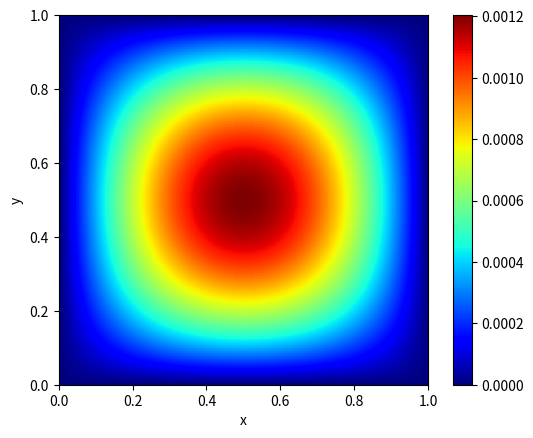

Generate this figure with matplotlib:
import numpy as np
import matplotlib.pyplot as plt

def jacobi_iteration(u, f, h):
    """
    Performs one iteration of the Jacobi method for solving the Poisson equation
    u_xx + u_yy = f on a square domain [0,1] x [0,1] with Dirichlet boundary conditions
    u = 0 on the boundary.

    Parameters:
    u (ndarray): current solution
    f (ndarray): right-hand side
    h (float): grid spacing

    Returns:
    ndarray: updated solution
    """
    m, n = u.shape
    u_new = np.zeros((m, n))

    for i in range(1, m-1):
        for j in range(1, n-1):
            u_new[i, j] = 0.25 * (u[i-1, j] + u[i+1, j] + u[i, j-1] + u[i, j+1] - h**2 * f[i, j])

    return u_new

def residual(u, f, h):
    """
    Computes the residual r = f - Au for the Poisson equation u_xx + u_yy = f
    on a square domain [0,1] x [0,1] with Dirichlet boundary conditions u = 0 on the boundary.

    Parameters:
    u (ndarray): current solution
    f (ndarray): right-hand side
    h (float): grid spacing

    Returns:
    ndarray: residual vector
    """
    m, n = u.shape
    r = np.zeros((m, n))

    for i in range(1, m-1):
        for j in range(1, n-1):
            r[i, j] = f[i, j] - (u[i-1, j] + u[i+1, j] + u[i, j-1] + u[i, j+1] - 4*u[i, j]) / h**2

    return r

def restrict(f):
    # restriction operator from fine to coarse grid
    # assumes indices 0,2,4,... are the coarse points on the fine grid

    n = f.shape[0] // 2
    f_coarse = np.zeros((n, n))

    for i in range(n):
        for j in range(n):
            f_coarse[i, j] = (
                f[2*i, 2*j] +
                f[2*i+1, 2*j] +
                f[2*i, 2*j+1] +
                f[2*i+1, 2*j+1]
            ) / 4

    return f_coarse



def prolong(u):
    """
    Prolongs the function u from a coarser grid to a finer grid using linear interpolation.

    Parameters:
    u (ndarray): function on coarser grid

    Returns:
    ndarray: function on finer grid
    """
    m, n = u.shape
    mf = (m-1)*2 + 1
    nf = (n-1)*2 + 1
    uf = np.zeros((mf, nf))

    for i in range(1, m):
        for j in range(1, n):
            uf[2*i-1, 2*j-1] = u[i, j]
            uf[2*i-1, 2*j] = 0.5 * (u[i, j] + u[i, j-1])
            uf[2*i-1, 2*j+1] = u[i, j-1]
            uf[2*i, 2*j-1] = 0.5 * (u[i, j] + u[i-1, j])
            uf[2*i, 2*j] = 0.25 * (u[i, j] + u[i, j-1] + u[i-1, j] + u[i-1, j-1])
            uf[2*i, 2*j+1] = 0.5 * (u[i-1, j-1] + u[i-1, j])

    # boundary conditions
    uf[0, :] = uf[-1, :] = uf[:, 0] = uf[:, -1] = 0

    return uf

def v_cycle(u, f, h, nu1, nu2, max_level):
    """
    Performs a V-cycle to solve the Poisson equation u_xx + u_yy = f on a square domain
    [0,1] x [0,1] with Dirichlet boundary conditions u = 0 on the boundary.

    Parameters:
    u (ndarray): current solution
    f (ndarray): right-hand side
    h (float): grid spacing on current level
    nu1 (int): number of pre-smoothing iterations
    nu2 (int): number of post-smoothing iterations
    max_level (int): maximum number of levels for the multigrid method

    Returns:
    ndarray: updated solution
    """
    m, n = u.shape

    # check if we've reached the coarsest grid
    if m == 3:
        # solve exactly on the coarsest grid
        u = np.linalg.solve(np.array([[4, -1, 0], [-1, 4, -1], [0, -1, 4]]) / h**2, f[1, 1]*np.ones((3, 3)))
        return u

    # pre-smoothing
    for i in range(nu1):
        u = jacobi_iteration(u, f, h)

    # compute the residual
    r = residual(u, f, h)

    # restrict the residual to a coarser grid
    rc = restrict(r)

    # solve the coarse problem exactly
    uc = np.zeros((rc.shape[0], rc.shape[1]))
    for i in range(max_level-1):
        uc = v_cycle(uc, rc, h*2**(i+1), nu1, nu2, max_level-1)

    # interpolate the coarse solution back to the current grid
    uf = np.zeros((m, n))
    mf, nf = uc.shape
    for i in range(1, mf-1):
        for j in range(1, nf-1):
            uf[2*i-1, 2*j-1] = uc[i, j]
            uf[2*i-1, 2*j] = 0.5 * (uc[i, j] + uc[i, j-1])
            uf[2*i-1, 2*j+1] = uc[i, j-1]
            uf[2*i, 2*j-1] = 0.5 * (uc[i, j] + uc[i-1, j])
            uf[2*i, 2*j] = 0.25 * (uc[i, j] + uc[i, j-1] + uc[i-1, j] + uc[i-1, j-1])
            uf[2*i, 2*j+1] = 0.5 * (uc[i-1, j-1] + uc[i-1, j])

    # boundary conditions
    uf[0, :] = uf[-1, :] = uf[:, 0] = uf[:, -1] = 0

    # correct
    for i in range(nu2):
        u = jacobi_iteration(u, f, h)

    return u

def w_cycle(u, f, h, nu1, nu2, max_level, num_cycles):
    # perform num_cycles V-cycles at each level of the hierarchy
    for k in range(max_level-1):
        for i in range(num_cycles):
            u = v_cycle(u, f, h, nu1, nu2, k+1)
        # interpolate the solution to the next level
        u_fine = u.copy()
        u = restrict(u_fine, k+1)
        f = restrict(f, k+1)

    # solve at the coarsest level using a direct solver
    u = direct_solve(f, h)

    # perform num_cycles V-cycles at each level of the hierarchy in reverse order
    for k in range(max_level-2, -1, -1):
        # interpolate the solution from the coarser level
        u_coarse = u.copy()
        u = prolong(u_coarse, k+1)
        # correct the solution using the interpolated error
        u += v_cycle(np.zeros_like(u), f - apply_operator(u, h, k+1), h, nu1, nu2, k+1)
        for i in range(num_cycles-1):
            u += v_cycle(np.zeros_like(u), f - apply_operator(u, h, k+1), h, nu1, nu2, k+1)
    return u



# set up the problem
n = 129  # number of grid points in each direction
h = 1 / (n-1)  # grid spacing
x = np.linspace(0, 1, n)
X, Y = np.meshgrid(x, x)
f = -2 * (np.pi**2) * np.sin(np.pi*X) * np.sin(np.pi*Y)  # right-hand side
u = np.zeros((n, n))  # initial guess

# solve using multigrid with W-cycle
nu1 = 2  # number of pre-smoothing iterations
nu2 = 2  # number of post-smoothing iterations
max_level = int(np.log2(n-1)) + 1  # maximum number of levels
num_cycles = 2  # number of V-cycles to perform at each level
u = v_cycle(u, f, h, nu1, nu2, max_level)

# plot the solution
plt.imshow(u, cmap='jet', origin='lower', extent=[0, 1, 0, 1])
plt.colorbar()
plt.xlabel('x')
plt.ylabel('y')
plt.show()